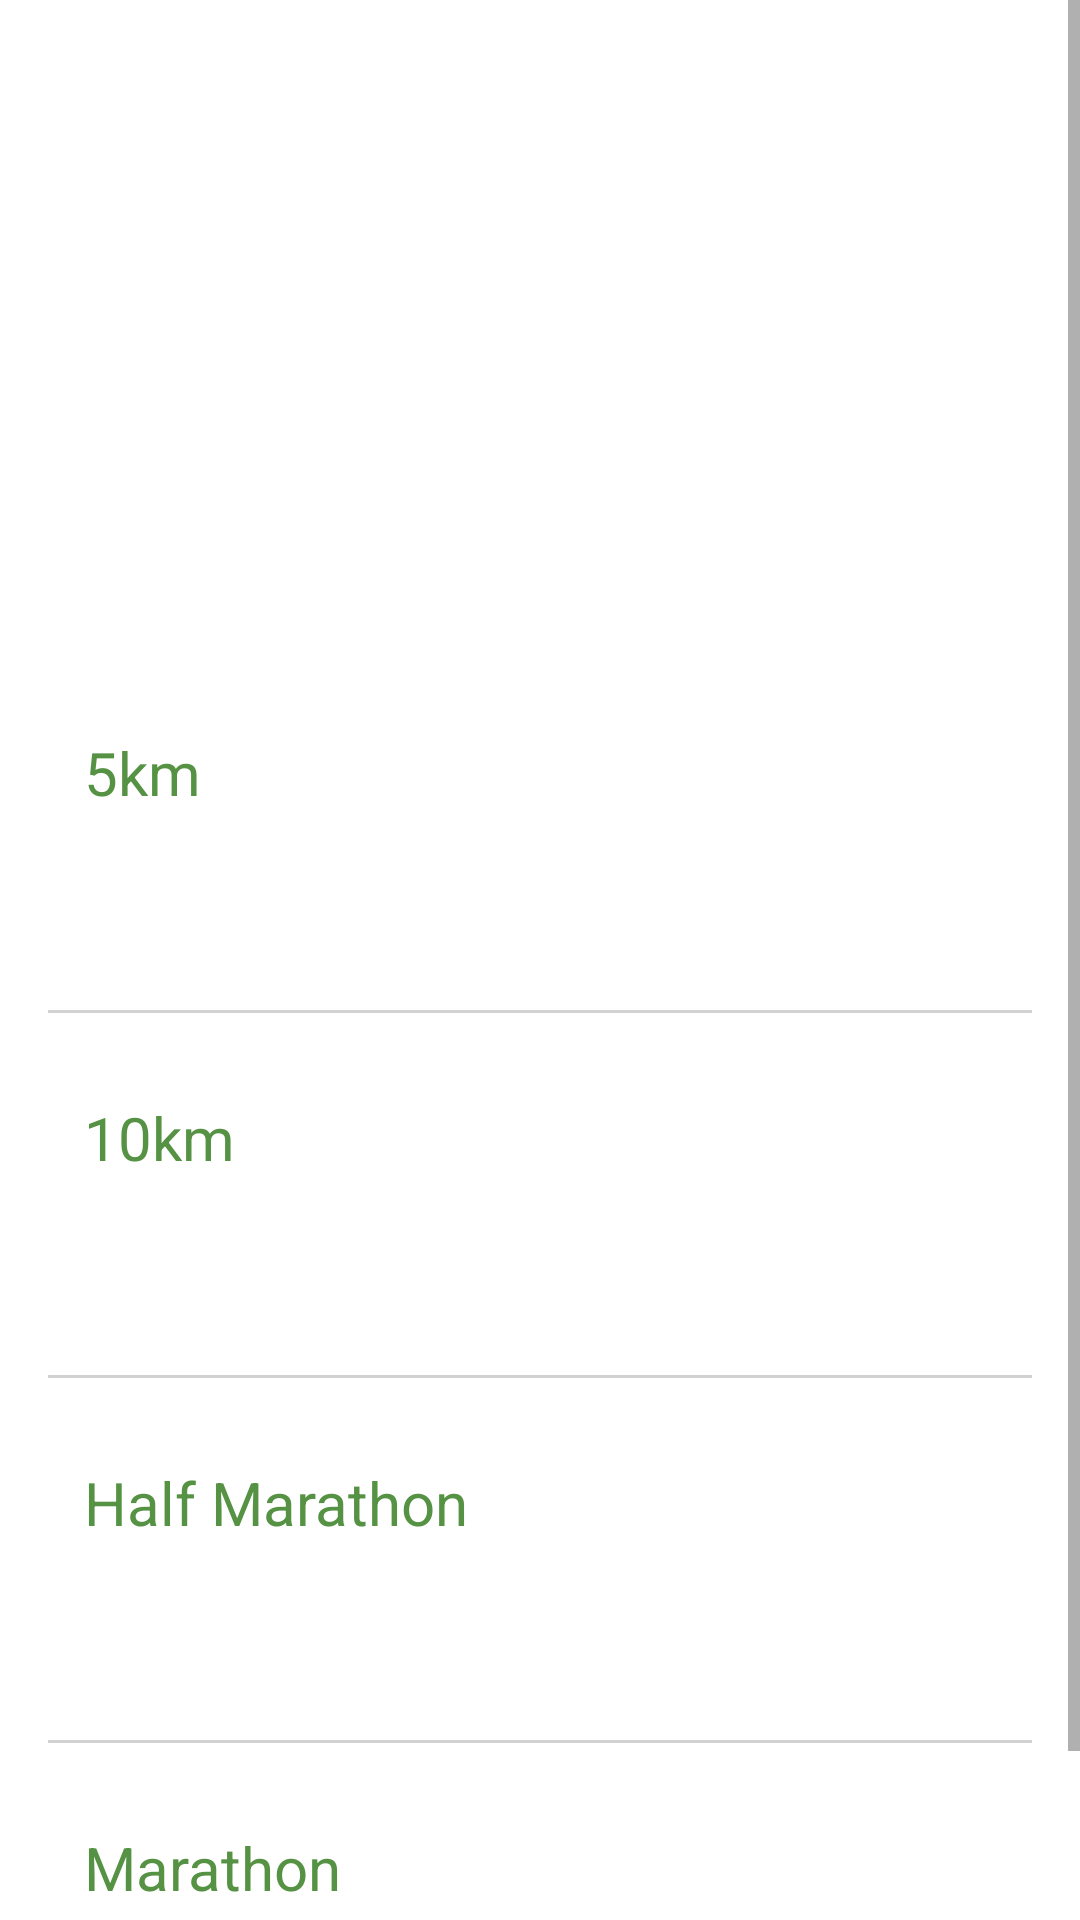

This screen was rendered from an Android layout file. Write that file and the resources it references.
<!-- AndroidManifest.xml: application theme Theme.RecordKeeper -->
<!-- res/layout/fragment_running.xml -->
<?xml version="1.0" encoding="utf-8"?>
<ScrollView xmlns:android="http://schemas.android.com/apk/res/android"
    xmlns:app="http://schemas.android.com/apk/res-auto"
    xmlns:tools="http://schemas.android.com/tools"
    android:layout_width="match_parent"
    android:layout_height="match_parent"
    android:background="?attr/backgroundColor">

    <androidx.constraintlayout.widget.ConstraintLayout
        android:layout_width="match_parent"
        android:layout_height="wrap_content">

        <FrameLayout
            android:id="@+id/frameLayout"
            android:layout_width="0dp"
            android:layout_height="200dp"
            app:layout_constraintEnd_toEndOf="parent"
            app:layout_constraintStart_toStartOf="parent"
            app:layout_constraintTop_toTopOf="parent">

            <ImageView
                android:layout_width="match_parent"
                android:layout_height="match_parent"
                android:contentDescription="@string/running_image_desc"
                android:scaleType="centerCrop"
                android:src="@drawable/running_heading" />


            <View
                android:layout_width="match_parent"
                android:layout_height="match_parent"
                android:background="@drawable/gradient_overlay" />

            <TextView
                android:id="@+id/frame_heading"
                android:layout_width="match_parent"
                android:layout_height="wrap_content"
                android:layout_gravity="bottom"
                android:layout_marginBottom="16dp"
                android:fontFamily="sans-serif-light"
                android:gravity="center"
                android:text="Running"
                android:textColor="@color/white"
                android:textSize="24sp" />

        </FrameLayout>

        <LinearLayout
            android:layout_width="0dp"
            android:layout_height="wrap_content"
            android:orientation="vertical"
            android:padding="16dp"
            app:layout_constraintEnd_toEndOf="parent"
            app:layout_constraintStart_toStartOf="parent"
            app:layout_constraintTop_toBottomOf="@+id/frameLayout"
            tools:ignore="NotSibling">

            <androidx.constraintlayout.widget.ConstraintLayout
                android:id="@+id/container_5km"
                android:layout_width="match_parent"
                android:layout_height="wrap_content"
                android:layout_marginTop="16dp"
                android:padding="12dp">

                <TextView
                    android:id="@+id/text_view_5km_Value"
                    android:layout_width="wrap_content"
                    android:layout_height="wrap_content"
                    style="@style/RecordNameTextAppearance"
                    android:text="@string/five_km_heading"
                    app:layout_constraintStart_toStartOf="parent"
                    app:layout_constraintTop_toTopOf="parent" />

                <TextView
                    android:id="@+id/text_view_5km_record"
                    android:layout_width="wrap_content"
                    android:layout_height="wrap_content"
                    style="@style/RecordValueTextAppearance"
                    app:layout_constraintEnd_toEndOf="parent"
                    app:layout_constraintTop_toTopOf="parent"
                    tools:text="22:04" />

                <TextView
                    android:id="@+id/text_view_5Km_date"
                    android:layout_width="wrap_content"
                    android:layout_height="wrap_content"
                    android:layout_marginTop="16dp"
                    style="@style/RecordDateTextAppearance"
                    app:layout_constraintEnd_toEndOf="parent"
                    app:layout_constraintTop_toBottomOf="@id/text_view_5km_record"
                    tools:text="17/01/2024" />


            </androidx.constraintlayout.widget.ConstraintLayout>

            <View

                android:layout_width="match_parent"
                android:layout_height="1dp"
                android:layout_marginTop="16dp"
                android:background="@color/light_grey" />

            <androidx.constraintlayout.widget.ConstraintLayout
                android:id="@+id/container_10km"
                android:layout_width="match_parent"
                android:layout_height="wrap_content"
                android:layout_marginTop="16dp"
                android:padding="12dp">

                <TextView
                    android:id="@+id/text_view_10km_value"
                    android:layout_width="wrap_content"
                    android:layout_height="wrap_content"
                    style="@style/RecordNameTextAppearance"
                    android:text="@string/ten_km_heading"
                    app:layout_constraintStart_toStartOf="parent"
                    app:layout_constraintTop_toTopOf="parent" />

                <TextView
                    android:id="@+id/text_view_10km_record"
                    android:layout_width="wrap_content"
                    android:layout_height="wrap_content"
                    style="@style/RecordValueTextAppearance"
                    app:layout_constraintEnd_toEndOf="parent"
                    app:layout_constraintTop_toTopOf="parent"
                    tools:text="22:04" />

                <TextView
                    android:id="@+id/text_view_10km_date"
                    android:layout_width="wrap_content"
                    android:layout_height="wrap_content"
                    android:layout_marginTop="16dp"
                    style="@style/RecordDateTextAppearance"
                    app:layout_constraintEnd_toEndOf="parent"
                    app:layout_constraintTop_toBottomOf="@id/text_view_10km_value"
                    tools:text="17/01/2024" />


            </androidx.constraintlayout.widget.ConstraintLayout>

            <View

                android:layout_width="match_parent"
                android:layout_height="1dp"
                android:layout_marginTop="16dp"
                android:background="@color/light_grey" />

            <androidx.constraintlayout.widget.ConstraintLayout
                android:id="@+id/container_half_marathon"
                android:layout_width="match_parent"
                android:layout_height="wrap_content"
                android:layout_marginTop="16dp"
                android:padding="12dp">

                <TextView
                    android:id="@+id/text_view_half_marathon"
                    android:layout_width="wrap_content"
                    android:layout_height="wrap_content"
                    style="@style/RecordNameTextAppearance"
                    android:text="@string/half_marathon_heading"
                    app:layout_constraintStart_toStartOf="parent"
                    app:layout_constraintTop_toTopOf="parent" />

                <TextView
                    android:id="@+id/text_view_half_Marathon_record"
                    android:layout_width="wrap_content"
                    android:layout_height="wrap_content"
                    style="@style/RecordValueTextAppearance"
                    app:layout_constraintEnd_toEndOf="parent"
                    app:layout_constraintTop_toTopOf="parent"
                    tools:text="22:04" />

                <TextView
                    android:id="@+id/text_view_half_marathon_date"
                    android:layout_width="wrap_content"
                    android:layout_height="wrap_content"
                    android:layout_marginTop="16dp"
                    style="@style/RecordDateTextAppearance"
                    app:layout_constraintEnd_toEndOf="parent"
                    app:layout_constraintTop_toBottomOf="@id/text_view_half_marathon"
                    tools:text="17/01/2024" />


            </androidx.constraintlayout.widget.ConstraintLayout>

            <View

                android:layout_width="match_parent"
                android:layout_height="1dp"
                android:layout_marginTop="16dp"
                android:background="@color/light_grey" />


            <androidx.constraintlayout.widget.ConstraintLayout
                android:id="@+id/container_marathon"
                android:layout_width="match_parent"
                android:layout_height="wrap_content"
                android:layout_marginTop="16dp"
                android:padding="12dp">

                <TextView
                    android:id="@+id/text_view_marathon"
                    android:layout_width="wrap_content"
                    android:layout_height="wrap_content"
                    style="@style/RecordNameTextAppearance"
                    android:text="@string/marathon_heading"
                    app:layout_constraintStart_toStartOf="parent"
                    app:layout_constraintTop_toTopOf="parent" />

                <TextView
                    android:id="@+id/text_view_marathon_record"
                    android:layout_width="wrap_content"
                    android:layout_height="wrap_content"
                    style="@style/RecordValueTextAppearance"
                    app:layout_constraintEnd_toEndOf="parent"
                    app:layout_constraintTop_toTopOf="parent"
                    tools:text="22:04" />

                <TextView
                    android:id="@+id/text_view_marathon_date"
                    android:layout_width="wrap_content"
                    android:layout_height="wrap_content"
                    android:layout_marginTop="16dp"
                    style="@style/RecordDateTextAppearance"
                    app:layout_constraintEnd_toEndOf="parent"
                    app:layout_constraintTop_toBottomOf="@id/text_view_marathon"
                    tools:text="17/01/2024" />


            </androidx.constraintlayout.widget.ConstraintLayout>


        </LinearLayout>

    </androidx.constraintlayout.widget.ConstraintLayout>

</ScrollView>
<!-- resources referenced by this layout -->
<resources>
  <color name="light_grey">#D3D2D2</color>
  <color name="white">#FFFFFFFF</color>
  <string name="five_km_heading">5km</string>
  <string name="half_marathon_heading">Half Marathon</string>
  <string name="marathon_heading">Marathon</string>
  <string name="running_image_desc">Image of person running</string>
  <string name="ten_km_heading">10km</string>
  <style name="RecordDateTextAppearance">
          <item name="android:textSize">16sp</item>
          <item name="android:fontFamily">sans-serif-light</item>
      </style>
  <style name="RecordNameTextAppearance">
          <item name="android:textSize">20sp</item>
          <item name="android:textColor">?attr/colorPrimary</item>
          <item name="android:fontFamily">sans-serif</item>
      </style>
  <style name="RecordValueTextAppearance">
          <item name="android:textSize">20sp</item>
          <item name="android:textColor">?attr/colorOnBackground</item>
          <item name="android:fontFamily">sans-serif-light</item>
      </style>
  <style name="Theme.RecordKeeper" parent="Theme.MaterialComponents.DayNight.DarkActionBar">
          <item name="colorPrimary">@color/green_600</item>
          <item name="colorPrimaryVariant">@color/green_800</item>
          <item name="colorOnPrimary">@color/black</item>
          <item name="colorAccent">@color/white</item>
          <item name="android:statusBarColor">?attr/colorPrimaryVariant</item>
      </style>
  <color name="green_600">#569244</color>
  <color name="green_800">#437D32</color>
  <color name="black">#FF000000</color>
</resources>
